Run: headless pygame with SDL's dummy video driver; simulated clock (each Clock.tick advances the game by its frame time, no real sleeping); random seed 0; keys injected as events and as key.get_pressed() state; mouse plan: one left click at the window centre at the start of phase 2, then a move to the lower-right quarter at the start of phase 3.
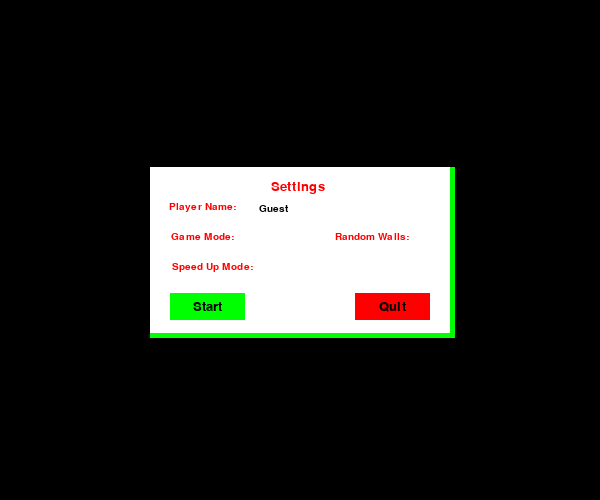
Frame 1 of 4 · flips 1–60 · no input
Frame 2 of 4 · flips 61–180 · clicked the window centre · tapped SPACE, RETURN · held RIGHT (→), D · screen unchanged from frame 1, image omitted
Frame 3 of 4 · flips 181–300 · moved the mouse to the lower-right quarter · held DOWN (↓), S · screen unchanged from frame 2, image omitted
Frame 4 of 4 · flips 301–420 · held LEFT (←), A, UP (↑), W · screen unchanged from frame 3, image omitted

The pygame program that drew these frames:

import pygame
import random


pygame.init()
pygame.font.init()
clock = pygame.time.Clock()


cell_size = 10

rows = 50
cols = 60

settings = {
    "game_mode" : "wall",
    "speed_up_mode" : False,
    "random_wall_mode" : False,
    "random_wall_count" : 5,
    "player_name" : "Guest"
}

game_mode = settings["game_mode"]
random_wall_mode = settings["random_wall_mode"]
speed_up_mode = settings["speed_up_mode"]

snake = [(10, 9), (10, 8), (10, 7)]
food = (random.randint(0, cols - 1), random.randint(0, rows - 1))
direction = (1, 0)
random_wall_dest = []
number_of_random_wall = settings["random_wall_count"]
score = 0
base_speed = 10
running = True


screen = pygame.display.set_mode((cols * cell_size, rows * cell_size))
pygame.display.set_caption("Snake Game")

font = pygame.font.SysFont(None, 30)
WHITE = (255, 255, 255)
BLACK = (0, 0, 0)
GREEN = (0, 255, 0)
RED = (255, 0, 0)
GRAY = (191, 187, 187)



def create_text(text,font_text,size,color,x,y):
    global screen
    font_text = pygame.font.SysFont(font_text, size)
    text = font_text.render(f"{text} ", True, color)
    rect = text.get_rect()
    rect.center = (x, y)
    screen.blit(text, rect)



def draw():
    screen.fill(BLACK)
    score_text = font.render(f"Score: {score}", True, WHITE)
    mode_wall_text = font.render(f"Mode: {game_mode}", True, WHITE)
    mode_speed_text = font.render(f"Speed: {base_speed}", True, WHITE)
    screen.blit(score_text, (10, 10))
    screen.blit(mode_wall_text, (120, 10))
    screen.blit(mode_speed_text, (280, 10))
    for x, y in snake:
        pygame.draw.rect(screen, GREEN, (x * cell_size, y * cell_size, cell_size, cell_size))

    fx, fy = food
    pygame.draw.rect(screen, RED, (fx * cell_size, fy * cell_size, cell_size, cell_size))

    if random_wall_mode:
        random_wall()
        create_random_walls()

    pygame.display.update()


def random_wall():
    len_wall = 4
    if random_wall_mode :
        while len(random_wall_dest) < number_of_random_wall :

            wall = []
            dir_wall = random.choice(["v", "h"])

            cell_start = (random.randint(0, cols - 7), random.randint(0, rows - 7))
            if cell_start in snake or cell_start == food:
                continue

            wall.append(cell_start)
            valid = True
            new_cell = False

            for i in range(1, len_wall) :
                x,y = wall[-1]
                if dir_wall == "v":
                    new_cell = (x ,y + 1)
                    if new_cell in snake or new_cell == food or new_cell[1] >= rows:
                        valid = False
                        break
                elif dir_wall == "h":
                    new_cell = (x + 1 ,y)
                    if new_cell in snake or new_cell == food or new_cell[0] >= cols:
                        valid = False
                        break
                wall.append(new_cell)

            if valid:
                random_wall_dest.append(wall)

def move_snake():
    global snake, food, score, game_mode, base_speed, speed_up_mode, random_wall_dest
    head_x, head_y = snake[0]
    dx, dy = direction
    new_head = (head_x + dx, head_y + dy)
    all_walls = [cell for wall in random_wall_dest for cell in wall]

    if new_head in snake:
        return False

    if new_head in all_walls:
        return False

    if game_mode == "wall" :
        if not (0 <= new_head[0] < cols) or not (0 <= new_head[1] < rows):
            return False
    elif game_mode == "tunnel":
        x,y = new_head
        if x < 0 :
            x = cols - 1
        elif x >= cols:
            x = 0
        if y < 0 :
            y = rows - 1
        elif y >= rows:
            y = 0
        new_head = (x,y)

    snake.insert(0, new_head)


    if new_head == food:
        score += 1
        if speed_up_mode and base_speed < 25 and score % 5 == 0:
            base_speed += 1
        while True:
            food = (random.randint(0, cols - 1), random.randint(0, rows - 1))
            if food not in snake and food not in all_walls:
                break
    else:
        snake.pop()

    return True


key_map = {
    pygame.K_w: (0, -1),
    pygame.K_UP: (0, -1),
    pygame.K_s: (0, 1),
    pygame.K_DOWN: (0, 1),
    pygame.K_d: (1, 0),
    pygame.K_RIGHT: (1, 0),
    pygame.K_a: (-1, 0),
    pygame.K_LEFT: (-1, 0)
}

opposite_dir = {
    (0, -1): (0, 1),
    (0, 1): (0, -1),
    (1, 0): (-1, 0),
    (-1, 0): (1, 0)
}


def handle_keys():
    global direction
    start_dir = direction
    handled = False

    for event in pygame.event.get():
        pygame.time.wait(1)
        if event.type == pygame.QUIT:
            return False
        elif event.type == pygame.KEYDOWN:
            if event.key in key_map and not handled:
                new_dir = key_map[event.key]
                if new_dir != opposite_dir[start_dir]:
                    direction = new_dir
                    handled = True
    return True

def game_over():
    text = font.render("Game Over", True, RED)
    w,h = screen.get_size()
    rect = text.get_rect()
    rect.center = (w // 2, h // 2)
    screen.blit(text, rect)
    pygame.display.update()
    pygame.time.wait(800)


def create_btn(modal,pos,padding ,color,msg):
    x,y,w,h = modal
    btn_w, btn_h = w // 4, h // 6
    if pos == "right" :
        btn_rect = pygame.Rect((x + w - btn_w  - 20) + padding , (y + h) - 40, btn_w, btn_h)
    else:
        btn_rect = pygame.Rect(x + 20 + padding , (y + h) - 40, btn_w, btn_h)

    pygame.draw.rect(screen,color, btn_rect)
    font_btn = pygame.font.SysFont("Arial", 20)
    text = font_btn.render(msg, True, BLACK)
    rect = text.get_rect()
    rect.center = btn_rect.center
    screen.blit(text, rect)
    return btn_rect

def create_modal(msg):
    global snake, direction, food, score, running, random_wall_dest
    w,h = screen.get_size()
    modal_w, modal_h = w // 2, h // 3
    modal_x, modal_y = (w - modal_w) // 2, (h - modal_h) // 2
    border = 5
    while True:
        pygame.draw.rect(screen, RED, pygame.Rect(modal_x, modal_y, modal_w + border, modal_h + border))
        modal = pygame.draw.rect(screen, WHITE, pygame.Rect(modal_x, modal_y, modal_w, modal_h))

        text = font.render(msg, True, RED)
        rect = text.get_rect()
        rect.center = (modal_x + modal_w // 2, modal_y + 20)
        screen.blit(text, rect)

        btn_r = create_btn(modal,"left",0, GREEN, "ReStart")
        btn_e = create_btn(modal,"right",0, RED, "Quit")

        pygame.display.update()

        for event in pygame.event.get():
            if event.type == pygame.QUIT:
                return "quit"
            elif event.type == pygame.MOUSEBUTTONUP:
                if btn_r.collidepoint(event.pos):
                    snake = [(10, 9), (10, 8), (10, 7)]
                    food = (random.randint(0, cols - 1), random.randint(0, rows - 1))
                    direction = (1, 0)
                    score = 0
                    running = True
                    random_wall_dest = []
                    draw()
                    return "restart"
                if btn_e.collidepoint(event.pos):
                    running = False
                    return "exit"


def create_random_walls():
    all_walls = [cell for wall in random_wall_dest for cell in wall]
    for cell in all_walls:
        x, y = cell
        pygame.draw.rect(screen, WHITE, pygame.Rect(x * cell_size, y * cell_size,  cell_size, cell_size))

    pygame.display.update()


def setting_modal():
    global running, settings
    w,h = screen.get_size()
    modal_w, modal_h = w // 2, h // 3
    modal_x, modal_y = (w - modal_w) // 2, (h - modal_h) // 2
    border = 5
    player_name =  settings.get("player_name",'')
    input_box = pygame.Rect(modal_x+100, modal_y + 30, 140, 25)
    input_active_player = False
    padding = 0
    while True:
        screen.fill(BLACK)

        pygame.draw.rect(screen, GREEN, pygame.Rect(modal_x, modal_y, modal_w + border, modal_h + border))
        modal = pygame.draw.rect(screen, WHITE, pygame.Rect(modal_x, modal_y, modal_w, modal_h))


        create_text("Settings","Arial",20,RED,modal_x + modal_w // 2, modal_y + 20)
        create_text("Player Name: ","Arial",15,RED,modal_x + modal_w // 4 - 20, modal_y + 40)
        create_text("Game Mode: ","Arial",15,RED,modal_x + modal_w // 4 - 20 , modal_y + 70)
        create_text("Random Walls: ","Arial",15,RED,modal_x + modal_w // 4 + 150 , modal_y + 70)
        create_text("Speed Up Mode: ","Arial",15,RED,modal_x + modal_w // 4 - 10 , modal_y + 100)

        pygame.draw.rect(screen, WHITE if not input_active_player else GRAY, input_box)
        create_text(player_name, "Arial", 15, BLACK, input_box.x + 25 + padding, input_box.y + 12)

        btn_s = create_btn(modal,"left",0,GREEN, "Start")
        btn_e = create_btn(modal, "right",0,RED, "Quit")

        pygame.display.update()
        for event in pygame.event.get():
            if event.type == pygame.MOUSEBUTTONDOWN:
                if input_box.collidepoint(event.pos):
                    input_active_player = True
                else:
                    input_active_player = False
            if event.type == pygame.KEYDOWN and input_active_player:
                if event.key == pygame.K_BACKSPACE and len(player_name) > 0:
                    player_name = player_name[:-1]
                    padding -= 3
                elif len(player_name) < 15:
                    player_name += event.unicode
                    padding += 3
                    print(padding)

            if event.type == pygame.QUIT:
                return "exit"
            elif event.type == pygame.MOUSEBUTTONUP:
                if btn_s.collidepoint(event.pos):
                    settings["player_name"] = player_name
                    return "start"
                if btn_e.collidepoint(event.pos):
                    running = False
                    return "exit"




def snake_game():
    global running
    result_set = setting_modal()
    if result_set == "start":
        screen.fill(BLACK)
        pygame.display.update()
        while running:
            clock.tick(base_speed)
            running = handle_keys()
            if not move_snake():
                game_over()
                modal_result = create_modal("Do you want Exit The Game? ")
                if modal_result == "quit" or modal_result == "exit":
                    break
                elif modal_result == "restart":
                    continue

            screen.fill(BLACK)
            draw()
    elif result_set == "exit":
        pygame.quit()


snake_game()
